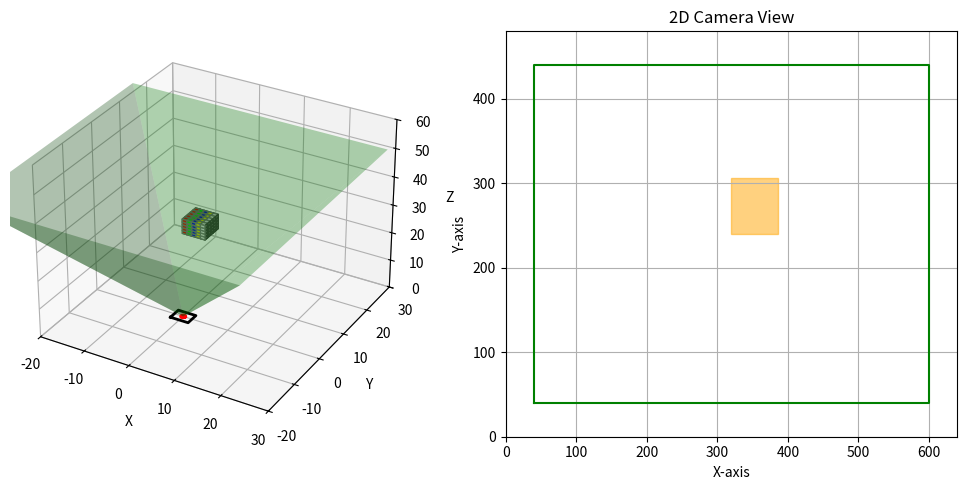

Write Python code to recreate this figure.
import numpy as np
import matplotlib.pyplot as plt
from mpl_toolkits.mplot3d import Axes3D

#RESOURCES:
#For the cube: https://www.geeksforgeeks.org/how-to-draw-3d-cube-using-matplotlib-in-python/
#For the tilt matrix: Pinhole Camera Model and Field-of-view (FOV) paper
#For the template to rotate the pyramid, and map the 2D projection from the 3D model: ChatGPT

# Cube plotting function
def plot_cube_on_camera_simulation(ax, position=[0, 0, 0], axes=[5, 5, 5], alpha=0.9): 
    # Create Data
    data = np.ones(axes, dtype=bool)

    # Control color
    colors = np.empty(axes + [4], dtype=np.float32)

    # Assigning colors for each voxel
    colors[:,:,:] = [1, 1, 1, alpha]  # Default white color
    colors[0] = [1, 0, 0, alpha]  # Red for the first slice
    colors[1] = [0, 1, 0, alpha]  # Green for the second slice
    colors[2] = [0, 0, 1, alpha]  # Blue for the third slice
    colors[3] = [1, 1, 0, alpha]  # Yellow for the fourth slice
    colors[4] = [1, 1, 1, alpha]  # White for the fifth slice

    # Define voxel positions
    x, y, z = np.indices(np.array(axes) + 1)

    # Shift the cube by adding the position offset
    x = x + position[0]
    y = y + position[1]
    z = z + position[2]

    # Plot voxels (cube) in the same figure as the FOV
    ax.voxels(x, y, z, data, facecolors=colors, edgecolors='grey')

# Camera parameters
f_x = 800   
f_y = 800   
c_x = 320   
c_y = 240   

#creates camera frame
K = np.array([[f_x, 0, c_x],
              [0, f_y, c_y],
              [0, 0, 1]])

# Cube position (manually update this position)
cube_position = np.array([10, 0, 30])  # CHANGE THIS TO EDIT CUBE POSITION
cube_size = [5, 5, 5]  # Size of the cube

# Field of view (FOV) pyramid vertices
fov_angle = np.radians(60)  # Field of view angle
fov_depth = 50  # Depth of the field of view
fov_vertices = np.array([
    [0, 0, 0],  # Camera position (the tip of the pyramid)
    [fov_depth * np.tan(fov_angle / 2), fov_depth * np.tan(fov_angle / 2), fov_depth],   # Top-right
    [-fov_depth * np.tan(fov_angle / 2), fov_depth * np.tan(fov_angle / 2), fov_depth],  # Top-left
    [-fov_depth * np.tan(fov_angle / 2), -fov_depth * np.tan(fov_angle / 2), fov_depth], # Bottom-left
    [fov_depth * np.tan(fov_angle / 2), -fov_depth * np.tan(fov_angle / 2), fov_depth]   # Bottom-right
])

# Rotation matrices for tilt (x-axis) and pan (y-axis)
#
def rotation_matrix_x(angle_deg):
    """ Rotation matrix for tilt (rotation around x-axis). """
    angle_rad = np.radians(angle_deg)
    return np.array([[1, 0, 0],
                     [0, np.cos(angle_rad), np.sin(angle_rad)],
                     [0, -np.sin(angle_rad), np.cos(angle_rad)]])

def rotation_matrix_y(angle_deg):
    """ Rotation matrix for pan (rotation around y-axis). """
    angle_rad = np.radians(angle_deg)
    return np.array([[np.cos(angle_rad), 0, np.sin(angle_rad)],
                     [0, 1, 0],
                     [-np.sin(angle_rad), 0, np.cos(angle_rad)]])

    #angle_rad = np.radians(angle_deg)
    #return np.array([[np.cos(angle_rad), np.sin(angle_rad), 0],
                   #  [-np.sin(angle_rad), np.cos(angle_rad), 0],
                    # [0, 0, 1]])

# Function to rotate FOV and cube
def rotate_points(points_3D, tilt, pan):
    """ Rotate the 3D points by tilt (x-axis) and pan (y-axis). """
    # Apply tilt (rotation around x-axis)
    points_rotated = np.dot(points_3D, rotation_matrix_x(tilt).T)
    
    # Apply pan (rotation around y-axis)
    points_rotated = np.dot(points_rotated, rotation_matrix_y(pan).T)
    
    return points_rotated

# Function to check if the cube is within the FOV
def is_within_fov(cube_position):
    """ Check if the cube is within the field of view (FOV) pyramid. """
    x, y, z = cube_position
    if z <= 0 or z >= fov_depth:
        return False
    
    # Calculate the horizontal distance at the cube's z position
    horizontal_limit = (fov_depth - z) * np.tan(fov_angle / 2)

    # Check if the cube's x and y positions are within the limits
    return -horizontal_limit <= x <= horizontal_limit and -horizontal_limit <= y <= horizontal_limit

# Project cube vertices onto the image plane
def project_points(K, points_3D):
    """ Projects 3D points onto 2D image plane using intrinsic matrix K. """
    points_3D = points_3D.astype(np.float32)  # Ensure the points are of float type
    points_2D = np.dot(K, points_3D.T).T  # Apply camera matrix
    points_2D /= points_2D[:, 2][:, np.newaxis]  # Normalize by depth (z)
    return points_2D[:, :2]  # Return only (x, y) 2D coordinates

# Cube vertices in 3D
cube_vertices = np.array([[0, 0, 30],   # Bottom-front-left
                          [5, 0, 30],   # Bottom-front-right
                          [0, 5, 30],   # Bottom-back-left
                          [5, 5, 30],   # Bottom-back-right
                          [0, 0, 35],   # Top-front-left
                          [5, 0, 35],   # Top-front-right
                          [0, 5, 35],   # Top-back-left
                          [5, 5, 35]])  # Top-back-right

# Function to add the pinhole obstacle
def add_pinhole_obstacle(ax, frame_width=4, frame_height=3, hole_radius=0.5):
    """ Add a rectangular frame with a circular pinhole to the plot. """
    # Rectangular frame
    frame_x = [-frame_width/2, frame_width/2, frame_width/2, -frame_width/2, -frame_width/2]
    frame_y = [-frame_height/2, -frame_height/2, frame_height/2, frame_height/2, -frame_height/2]
    frame_z = [0, 0, 0, 0, 0]

    # Draw the frame
    ax.plot(frame_x, frame_y, frame_z, color='black', linewidth=2)

    # Circular pinhole
    theta = np.linspace(0, 2 * np.pi, 100)
    circle_x = hole_radius * np.cos(theta)
    circle_y = hole_radius * np.sin(theta)
    circle_z = np.zeros_like(theta)

    # Draw the circular pinhole
    ax.plot(circle_x, circle_y, circle_z, color='red', linewidth=2)


# Assume isObstaclePresent is a global or passed variable
isObstaclePresent = True  # Set this flag to toggle the obstacle



# Function to update the plot
def update_plot(cube_position, tilt=0, pan=0):
    # Update cube vertices based on the new position
    cube_vertices_rotated = rotate_points(cube_vertices + cube_position, tilt, pan)
    # Add the obstacle if the flag is set

    

    # Check if the cube is within the FOV
    cube_in_fov = is_within_fov(cube_position)

    # 2D projection of the cube vertices (only if it's in FOV)
    if cube_in_fov:
        cube_vertices_2D = project_points(K, cube_vertices_rotated)
    else:
        cube_vertices_2D = None  # Set to None if not in FOV

    # Rotate the FOV pyramid based on tilt and pan
    fov_vertices_rotated = rotate_points(fov_vertices, tilt, pan)

    # Plotting
    fig = plt.figure(figsize=(10, 5))

    # 3D plot to visualize the setup
    ax3d = fig.add_subplot(121, projection='3d')
    
    # Add the obstacle if the flag is set
    if isObstaclePresent:
        add_pinhole_obstacle(ax3d)

    # Plot the cube in 3D
    plot_cube_on_camera_simulation(ax3d, position=cube_position)

    # Plot the rotated FOV pyramid in 3D
    ax3d.plot_trisurf(fov_vertices_rotated[:, 0], fov_vertices_rotated[:, 1], fov_vertices_rotated[:, 2], color='green', alpha=0.3)

    # Set labels and limits for the 3D view
    ax3d.set_xlabel('X')
    ax3d.set_ylabel('Y')
    ax3d.set_zlabel('Z')
    ax3d.set_xlim(-20, 30)
    ax3d.set_ylim(-20, 30)
    ax3d.set_zlim(0, 60)

    # 2D Camera View (Simulated image)
    ax2d = fig.add_subplot(122)

    # Plot the outer FOV rectangle (fixed size)
    ax2d.plot([40, 600, 600, 40, 40], [40, 40, 440, 440, 40], 'g-', label='FOV')

    if cube_in_fov and cube_vertices_2D is not None:
        # Plot the projected rectangle (the cube as seen from the camera)
        ax2d.fill([cube_vertices_2D[0, 0], cube_vertices_2D[1, 0], cube_vertices_2D[3, 0], cube_vertices_2D[2, 0], cube_vertices_2D[0, 0]], 
                  [cube_vertices_2D[0, 1], cube_vertices_2D[1, 1], cube_vertices_2D[3, 1], cube_vertices_2D[2, 1], cube_vertices_2D[0, 1]], 
                  color='orange', alpha=0.5, label='Cube Projection')
    else:
        # Display "No Projection" message when the cube is out of FOV
        ax2d.text(320, 240, "No Projection", fontsize=12, ha='center', va='center', color='red')

    ax2d.set_title('2D Camera View')
    ax2d.set_xlabel('X-axis')
    ax2d.set_ylabel('Y-axis')
    ax2d.set_xlim(0, 640)
    ax2d.set_ylim(0, 480)
    ax2d.axhline(0, color='black', lw=0.5)
    ax2d.axvline(0, color='black', lw=0.5)
    ax2d.grid()

    plt.tight_layout()
    plt.show()

# Example of changing the cube position
cube_position = np.array([0, 0, 30])  # CHANGE THIS TO EDIT CUBE POSITION
update_plot(cube_position, tilt= 0, pan= 0)  # CHANGE TILT AND PAN ANGLES HERE
